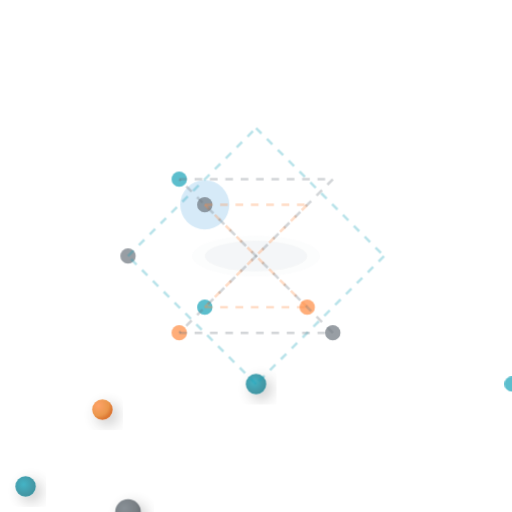
t = 0.00 s
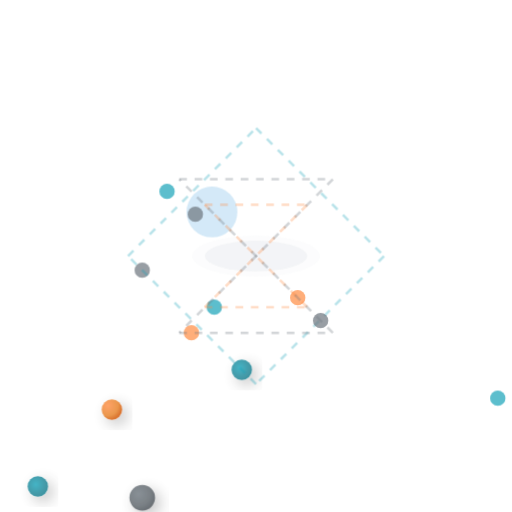
t = 1.67 s
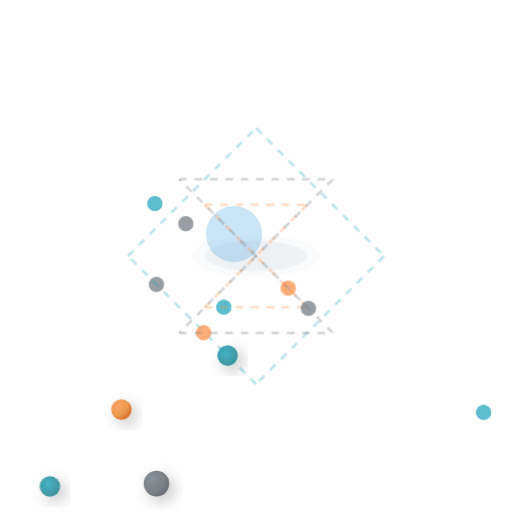
t = 3.33 s
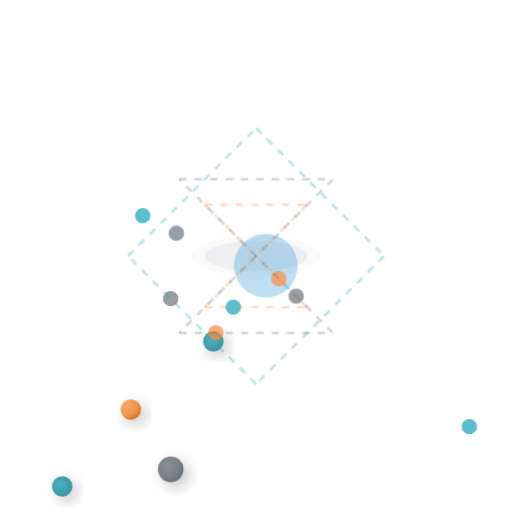
t = 5.00 s
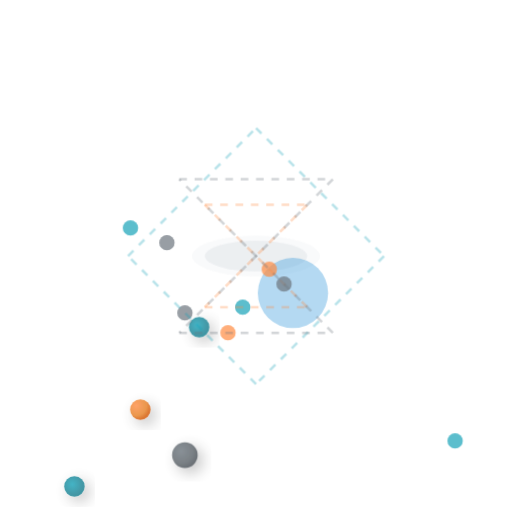
t = 6.67 s
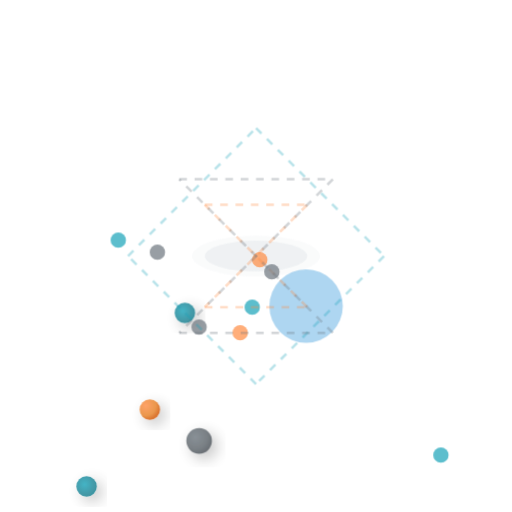
t = 8.33 s

The animated SVG that drew these frames (rendered in a browser with its animation timeline set to each time). Animation: 6 CSS @keyframes rules; frames cover the first 8.33 s, repeats indefinitely.

<svg width="200" height="200" viewBox="0 0 200 200" xmlns="http://www.w3.org/2000/svg">
  <defs>
    <radialGradient id="sphere1" cx="30%" cy="30%" r="70%">
      <stop offset="0%" style="stop-color:#ff8c42;stop-opacity:1" />
      <stop offset="70%" style="stop-color:#e67e22;stop-opacity:1" />
      <stop offset="100%" style="stop-color:#d35400;stop-opacity:1" />
    </radialGradient>
    <radialGradient id="sphere2" cx="40%" cy="40%" r="60%">
      <stop offset="0%" style="stop-color:#17a2b8;stop-opacity:1" />
      <stop offset="70%" style="stop-color:#138496;stop-opacity:1" />
      <stop offset="100%" style="stop-color:#117a8b;stop-opacity:1" />
    </radialGradient>
    <radialGradient id="sphere3" cx="35%" cy="35%" r="65%">
      <stop offset="0%" style="stop-color:#6c757d;stop-opacity:1" />
      <stop offset="70%" style="stop-color:#5a6268;stop-opacity:1" />
      <stop offset="100%" style="stop-color:#495057;stop-opacity:1" />
    </radialGradient>
    <filter id="sphereShadow" x="-50%" y="-50%" width="200%" height="200%">
      <feDropShadow dx="2" dy="2" stdDeviation="3" flood-color="#000000" flood-opacity="0.3"/>
    </filter>
  </defs>
  
  <!-- Raised effect in center -->
  <ellipse cx="100" cy="100" rx="25" ry="8" fill="#f8f9fa" opacity="0.6" class="breathing"/>
  <ellipse cx="100" cy="100" rx="20" ry="6" fill="#e9ecef" opacity="0.4" class="breathing"/>
  
  <!-- Transparent blue pulsing sphere in center -->
  <circle cx="100" cy="100" r="12" fill="#3498db" opacity="0.3" class="pulse-center"/>
  
  <!-- Orbit 1 Group with dashed connections -->
  <g class="orbit-1">
    <circle cx="100" cy="50" r="4" fill="url(#sphere2)" filter="url(#sphereShadow)" opacity="0.8" class="path-follow-1"/>
    <circle cx="150" cy="100" r="3" fill="#17a2b8" opacity="0.7" class="path-follow-2"/>
    <circle cx="100" cy="150" r="5" fill="url(#sphere3)" filter="url(#sphereShadow)" opacity="0.8" class="path-follow-3"/>
    <circle cx="50" cy="100" r="3" fill="#6c757d" opacity="0.7" class="path-follow-4"/>
    <!-- Dashed connections for orbit 1 -->
    <line x1="100" y1="50" x2="150" y2="100" stroke="#17a2b8" stroke-width="1" stroke-dasharray="3,3" opacity="0.3"/>
    <line x1="150" y1="100" x2="100" y2="150" stroke="#17a2b8" stroke-width="1" stroke-dasharray="3,3" opacity="0.3"/>
    <line x1="100" y1="150" x2="50" y2="100" stroke="#17a2b8" stroke-width="1" stroke-dasharray="3,3" opacity="0.3"/>
    <line x1="50" y1="100" x2="100" y2="50" stroke="#17a2b8" stroke-width="1" stroke-dasharray="3,3" opacity="0.3"/>
  </g>
  
  <!-- Orbit 2 Group with dashed connections -->
  <g class="orbit-2">
    <circle cx="120" cy="80" r="3" fill="#ff8c42" opacity="0.7" class="path-follow-5"/>
    <circle cx="80" cy="120" r="4" fill="url(#sphere1)" filter="url(#sphereShadow)" opacity="0.8" class="path-follow-6"/>
    <circle cx="120" cy="120" r="3" fill="#17a2b8" opacity="0.7" class="path-follow-7"/>
    <circle cx="80" cy="80" r="3" fill="#6c757d" opacity="0.7" class="path-follow-8"/>
    <!-- Dashed connections for orbit 2 -->
    <line x1="120" y1="80" x2="80" y2="120" stroke="#ff8c42" stroke-width="1" stroke-dasharray="3,3" opacity="0.3"/>
    <line x1="80" y1="120" x2="120" y2="120" stroke="#ff8c42" stroke-width="1" stroke-dasharray="3,3" opacity="0.3"/>
    <line x1="120" y1="120" x2="80" y2="80" stroke="#ff8c42" stroke-width="1" stroke-dasharray="3,3" opacity="0.3"/>
    <line x1="80" y1="80" x2="120" y2="80" stroke="#ff8c42" stroke-width="1" stroke-dasharray="3,3" opacity="0.3"/>
  </g>
  
  <!-- Orbit 3 Group with dashed connections -->
  <g class="orbit-3">
    <circle cx="130" cy="70" r="3" fill="#6c757d" opacity="0.7" class="path-follow-9"/>
    <circle cx="70" cy="130" r="4" fill="url(#sphere2)" filter="url(#sphereShadow)" opacity="0.8" class="path-follow-10"/>
    <circle cx="130" cy="130" r="3" fill="#ff8c42" opacity="0.7" class="path-follow-11"/>
    <circle cx="70" cy="70" r="3" fill="#17a2b8" opacity="0.7" class="path-follow-12"/>
    <!-- Dashed connections for orbit 3 -->
    <line x1="130" y1="70" x2="70" y2="130" stroke="#6c757d" stroke-width="1" stroke-dasharray="3,3" opacity="0.3"/>
    <line x1="70" y1="130" x2="130" y2="130" stroke="#6c757d" stroke-width="1" stroke-dasharray="3,3" opacity="0.3"/>
    <line x1="130" y1="130" x2="70" y2="70" stroke="#6c757d" stroke-width="1" stroke-dasharray="3,3" opacity="0.3"/>
    <line x1="70" y1="70" x2="130" y2="70" stroke="#6c757d" stroke-width="1" stroke-dasharray="3,3" opacity="0.3"/>
  </g>
  
  <style>
    .rotate-4d-core {
      animation: climbFromCenter 24s ease-in-out infinite;
      animation-delay: -12s;
      transform-origin: center bottom;
    }
    .breathing {
      animation: breathing 12s ease-in-out infinite;
    }
    .pulse-center {
      animation: pulseCenter 18s ease-in-out infinite;
    }
    
    /* Path following animations for orbit 1 (diamond shape) */
    .path-follow-1 {
      animation: path1 60s linear infinite;
      animation-delay: -30s;
    }
    .path-follow-2 {
      animation: path1 60s linear infinite;
      animation-delay: -15s;
    }
    .path-follow-3 {
      animation: path1 60s linear infinite;
      animation-delay: -45s;
    }
    .path-follow-4 {
      animation: path1 60s linear infinite;
      animation-delay: -0s;
    }
    
    /* Path following animations for orbit 2 (square shape) */
    .path-follow-5 {
      animation: path2 72s linear infinite;
      animation-delay: -36s;
    }
    .path-follow-6 {
      animation: path2 72s linear infinite;
      animation-delay: -18s;
    }
    .path-follow-7 {
      animation: path2 72s linear infinite;
      animation-delay: -54s;
    }
    .path-follow-8 {
      animation: path2 72s linear infinite;
      animation-delay: -0s;
    }
    
    /* Path following animations for orbit 3 (diamond shape) */
    .path-follow-9 {
      animation: path3 84s linear infinite;
      animation-delay: -42s;
    }
    .path-follow-10 {
      animation: path3 84s linear infinite;
      animation-delay: -21s;
    }
    .path-follow-11 {
      animation: path3 84s linear infinite;
      animation-delay: -63s;
    }
    .path-follow-12 {
      animation: path3 84s linear infinite;
      animation-delay: -0s;
    }
    
    @keyframes climbFromCenter {
      0% { 
        transform: scale(0.3) translateY(15px) rotateY(0deg) rotateX(0deg);
        opacity: 0.6;
      }
      25% { 
        transform: scale(0.7) translateY(8px) rotateY(90deg) rotateX(90deg);
        opacity: 0.8;
      }
      50% { 
        transform: scale(1) translateY(0px) rotateY(180deg) rotateX(180deg);
        opacity: 0.9;
      }
      75% { 
        transform: scale(0.7) translateY(8px) rotateY(270deg) rotateX(270deg);
        opacity: 0.8;
      }
      100% { 
        transform: scale(0.3) translateY(15px) rotateY(360deg) rotateX(360deg);
        opacity: 0.6;
      }
    }
    
    /* Path 1: Diamond shape - 100,50 -> 150,100 -> 100,150 -> 50,100 -> 100,50 */
    @keyframes path1 {
      0%, 100% { transform: translate(0px, 0px); }
      25% { transform: translate(50px, 50px); }
      50% { transform: translate(0px, 100px); }
      75% { transform: translate(-50px, 50px); }
    }
    
    /* Path 2: Square shape - 120,80 -> 80,120 -> 120,120 -> 80,80 -> 120,80 */
    @keyframes path2 {
      0%, 100% { transform: translate(0px, 0px); }
      25% { transform: translate(-40px, 40px); }
      50% { transform: translate(0px, 40px); }
      75% { transform: translate(-40px, 0px); }
    }
    
    /* Path 3: Diamond shape - 130,70 -> 70,130 -> 130,130 -> 70,70 -> 130,70 */
    @keyframes path3 {
      0%, 100% { transform: translate(0px, 0px); }
      25% { transform: translate(-60px, 60px); }
      50% { transform: translate(0px, 60px); }
      75% { transform: translate(-60px, 0px); }
    }
    
    @keyframes breathing {
      0%, 100% { opacity: 0.4; }
      50% { opacity: 0.8; }
    }
    
    @keyframes pulseCenter {
      0%, 100% { 
        opacity: 0.2;
        transform: scale(0.8);
      }
      50% { 
        opacity: 0.4;
        transform: scale(1.2);
      }
    }
  </style>
</svg> 
